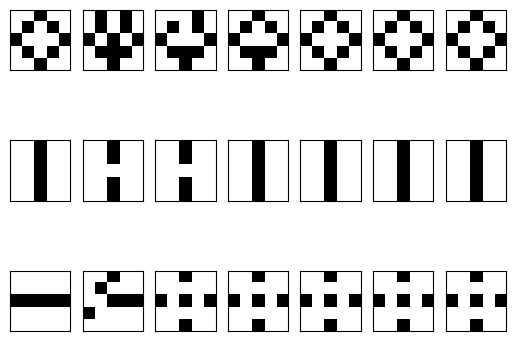

The script that saved this image:
###########################################
# Hopfield network
# Copyright (c) 2018 christianb93
# Permission is hereby granted, free of charge, to 
# any person obtaining a copy of this software and 
# associated documentation files (the "Software"), 
# to deal in the Software without restriction, 
# including without limitation the rights to use, 
# copy, modify, merge, publish, distribute, 
# sublicense, and/or sell copies of the Software, 
# and to permit persons to whom the Software is 
# furnished to do so, subject to the following conditions:
#
# The above copyright notice and this permission notice 
# shall be included in all copies or substantial 
# portions of the Software.
#
# THE SOFTWARE IS PROVIDED "AS IS", WITHOUT WARRANTY 
# OF ANY KIND, EXPRESS OR IMPLIED, INCLUDING BUT NOT 
# LIMITED TO THE WARRANTIES OF MERCHANTABILITY, 
# FITNESS FOR A PARTICULAR PURPOSE AND NONINFRINGEMENT. 
# IN NO EVENT SHALL THE AUTHORS OR COPYRIGHT HOLDERS 
# BE LIABLE FOR ANY CLAIM, DAMAGES OR OTHER LIABILITY, 
# WHETHER IN AN ACTION OF CONTRACT, TORT OR OTHERWISE, 
# ARISING FROM, OUT OF OR IN CONNECTION WITH THE SOFTWARE 
# OR THE USE OR OTHER DEALINGS IN THE SOFTWARE.
#
###########################################

import numpy as np
import matplotlib.pyplot as plt 
import tempfile
import argparse


############################################
#
# Some patterns that we use for testing
#
############################################

strings = []

strings.append("""
..X..
.X.X.
X...X
.X.X.
..X..""")

strings.append("""
..X..
..X..
..X..
..X..
..X..""")

strings.append("""
.....
.....
XXXXX
.....
.....""")

strings.append("""
X....
.X...
..X..
...X.
....X""")

strings.append("""
....X
...X.
..X..
.X...
X....""")

############################################
#
# Some utility functions
#
############################################


#
# Convert a string as above into a 
# 5 x 5 matrix
#
def string_to_matrix(s):
    x = np.zeros(shape=(5,5), dtype=float)
    for i in range(len(s)):
        row, col = i // 5, i % 5
        x[row][col] = -1 if s[i] == 'X' else 1
    return x

#
# and back
#
def matrix_to_string(m):
    s = ""
    for i in range(5):
        for j in range(5):
            s = s + ('X' if m[i][j] < 0 else '')
        s = s + chr(10)
    return s
    

class HopfieldNetwork:
    
    #
    # Initialize a Hopfield network with N 
    # neurons
    #
    def __init__(self, N):
        self.N = N
        self.W = np.zeros((N,N))
        self.s = np.zeros((N,1))
    
    #
    # Apply the Hebbian learning rule. The argument is a matrix S
    # which contains one sample state per row
    #
    def train(self, S):
        self.W = np.matmul(S.transpose(), S)
    
    #
    # Run one simulation step
    #
    def runStep(self):
        i = np.random.randint(0,self.N)
        a = np.matmul(self.W[i,:], self.s)
        if a < 0:
            self.s[i] = -1
        else:
            self.s[i] = 1
    
    #
    # Starting with a given state, execute the update rule
    # N times and return the resulting state
    #
    def run(self, state, steps):
        self.s = state
        for i in range(steps):
            self.runStep()
        return self.s
        
        
############################################
#
# Parse arguments
#
#############################################        

def get_args():
    parser = argparse.ArgumentParser()
    parser.add_argument("--memories", 
                    type=int,
                    default=3,
                    help="Number of patterns to learn")
    parser.add_argument("--epochs", 
                    type=int,
                    default=6,
                    help="Number of epochs")
    parser.add_argument("--iterations", 
                    type=int,
                    default=20,
                    help="Number of iterations per epoch")                    
    parser.add_argument("--errors",
                    type=int,
                    default=5,
                    help="Number of error that we add to each sample")
    parser.add_argument("--save",
                    type=int,
                    default=0,
                    help="Save output")
    return parser.parse_args()
    

############################################
#
# Main
#
#############################################


#
# Read parameters
#
args = get_args()

#
# Number of epochs. After each
# epoch, we capture one image
#
epochs = args.epochs

#
# Number of iterations
# per epoch
#
iterations = args.iterations

#
# Number of bits that we flip in each sample
#
errors = args.errors

#
# Number of patterns that we try to memorize
#
memories = args.memories

# 
# Init network
#
HN = HopfieldNetwork(5*5)

#
# Prepare sample data and train network
#

M = []
for _ in range(memories):
    M.append(string_to_matrix(strings[_].replace(chr(10), '')).reshape(1,5*5))
S = np.concatenate(M)
HN.train(S)

#
# Run the network and display results
#

fig = plt.figure()
    
for pic in range(memories):

    state = (S[pic,:].reshape(25,1)).copy()
    #
    # Display original pattern
    #
    ax = fig.add_subplot(memories,epochs + 1, 1+pic*(epochs+1))
    ax.set_xticks([],[])
    ax.set_yticks([],[])
    ax.imshow(state.reshape(5,5), "binary_r")
    #
    # Flip a few bits
    #
    state = state.copy()
    for i in range(errors):
        index = np.random.randint(0,25)
        state[index][0] = state[index][0]*(-1)
    #
    # Run network and display the current state
    # at the beginning of each epoch
    #
    for i in range(epochs):
        ax = fig.add_subplot(memories,epochs + 1, i+2+pic*(epochs+1))
        ax.set_xticks([],[])
        ax.set_yticks([],[])
        ax.imshow(state.reshape(5,5), "binary_r")
        state = HN.run(state, iterations)

if 1 == args.save:        
    outfile = tempfile.mktemp() + "_Hopfield.png"
    print("Using outfile ", outfile)
    plt.savefig(outfile)
plt.show()
